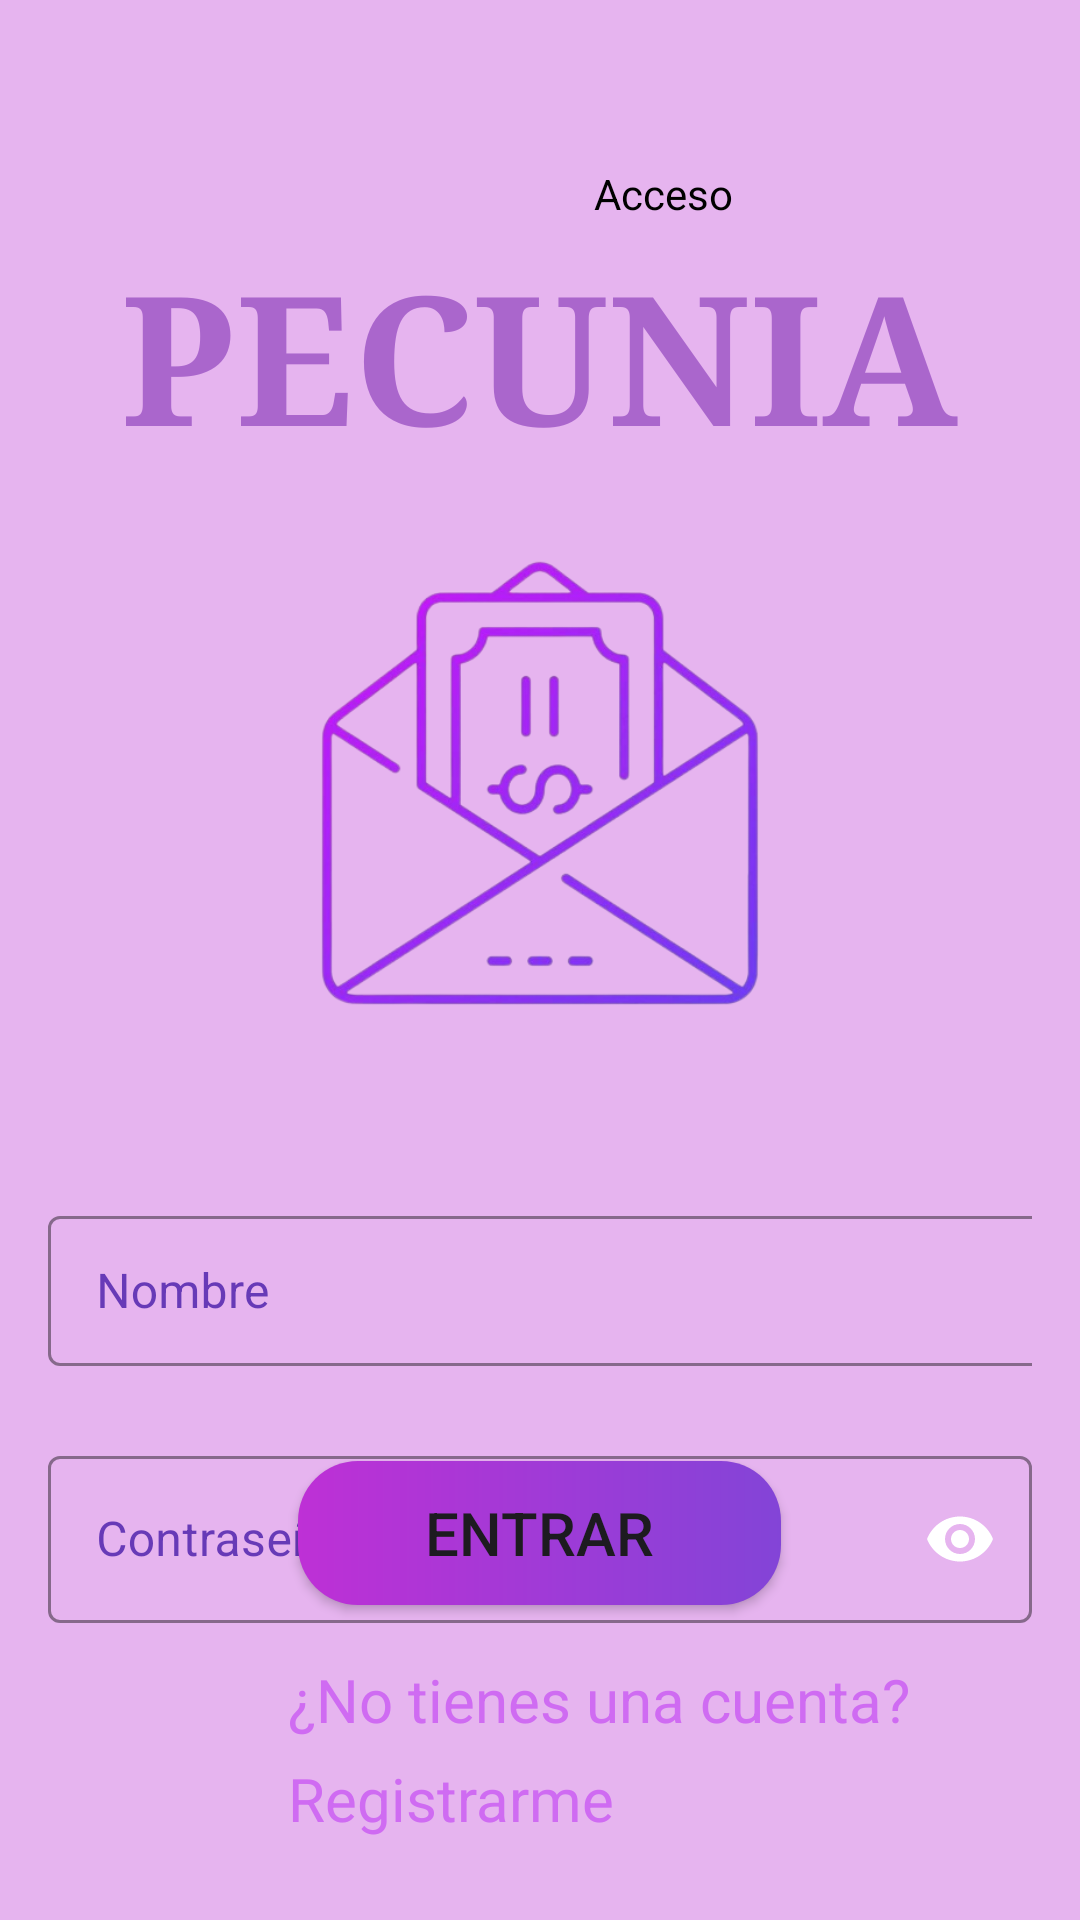

Reconstruct the res/layout file that produces this screen, plus the resources it refers to.
<!-- AndroidManifest.xml: application theme Theme.PECUNIA_ELIBELUIES -->
<!-- res/layout/activity_main.xml -->
<?xml version="1.0" encoding="utf-8"?>
<RelativeLayout xmlns:android="http://schemas.android.com/apk/res/android"
    xmlns:app="http://schemas.android.com/apk/res-auto"
    xmlns:tools="http://schemas.android.com/tools"
    android:layout_width="match_parent"
    android:layout_height="match_parent"
    android:background="@color/colorPrimary"
    android:orientation="vertical"
    tools:context="MainActivity">

    <TextView
        android:id="@+id/txtLogin"
        android:layout_width="wrap_content"
        android:layout_height="wrap_content"
        android:layout_alignParentStart="true"
        android:layout_alignParentTop="true"
        android:layout_marginStart="198dp"
        android:layout_marginTop="55dp"
        android:text="Acceso"
        android:textColor="#000000"
        tools:layout_editor_absoluteX="211dp"
        tools:layout_editor_absoluteY="47dp" />

    <ImageView
        android:id="@+id/imageView3"
        android:layout_width="wrap_content"
        android:layout_height="wrap_content"
        android:layout_alignParentStart="true"
        android:layout_alignParentTop="true"
        android:layout_marginStart="160dp"
        android:layout_marginTop="47dp"
        app:srcCompat="@drawable/persona"
        tools:layout_editor_absoluteX="168dp"
        tools:layout_editor_absoluteY="41dp" />

    <TextView
        android:id="@+id/txtPecunia"
        android:layout_width="wrap_content"
        android:layout_height="wrap_content"
        android:layout_alignParentTop="true"
        android:layout_centerHorizontal="true"
        android:layout_marginTop="78dp"
        android:baselineAligned="false"
        android:fontFamily="serif"
        android:textStyle="bold"
        android:text="@string/pecunia"
        android:textColor="@android:color/holo_purple"
        android:textSize="60dp"
        app:layout_constraintBottom_toBottomOf="parent"
        app:layout_constraintEnd_toEndOf="parent"
        app:layout_constraintHorizontal_bias="0.521"
        app:layout_constraintStart_toStartOf="parent"
        app:layout_constraintTop_toTopOf="parent"
        app:layout_constraintVertical_bias="0.135" />

    <ImageView
        android:id="@+id/imgCarta"
        android:layout_width="278dp"
        android:layout_height="194dp"
        android:layout_alignParentTop="true"
        android:layout_centerHorizontal="true"
        android:layout_marginTop="164dp"
        android:src="@drawable/iconpecunia"
        app:layout_constraintBottom_toBottomOf="parent"
        app:layout_constraintEnd_toEndOf="parent"
        app:layout_constraintHorizontal_bias="0.505"
        app:layout_constraintStart_toStartOf="parent"
        app:layout_constraintTop_toTopOf="parent"
        app:layout_constraintVertical_bias="0.314" />

    <com.google.android.material.textfield.TextInputLayout
        android:id="@+id/txtUser"
        style="@style/Widget.MaterialComponents.TextInputLayout.OutlinedBox"
        android:layout_width="wrap_content"
        android:layout_height="wrap_content"
        android:layout_marginStart="16dp"
        android:layout_marginTop="400dp"
        android:layout_marginEnd="16dp"
        android:backgroundTint="#8B4DFA"
        android:hint="Nombre"
        android:textColorHint="#673AB7"
        app:boxBackgroundMode="outline"
        app:boxStrokeColor="#8B4DFA"
        app:endIconTint="#7B46DA"
        app:helperTextTextColor="#793AE8"
        app:hintTextColor="@color/Purple"
        app:layout_constraintEnd_toEndOf="parent"
        app:layout_constraintStart_toStartOf="parent"
        app:layout_constraintTop_toTopOf="parent">

        <com.google.android.material.textfield.TextInputEditText
            android:layout_width="378dp"
            android:layout_height="50dp"
            android:backgroundTint="@color/purple2"
            android:textColor="#9C27B0"
            android:textColorHint="@color/Purple" />
    </com.google.android.material.textfield.TextInputLayout>

    <com.google.android.material.textfield.TextInputLayout
        android:id="@+id/txtPasswordR"
        style="@style/Widget.MaterialComponents.TextInputLayout.OutlinedBox"
        android:layout_width="400dp"
        android:layout_height="wrap_content"
        android:layout_marginTop="480dp"
        android:layout_marginStart="16dp"
        android:layout_marginEnd="16dp"
        android:backgroundTint="#8B4DFA"
        android:hint="Contraseña"
        app:boxBackgroundMode="outline"
        app:boxStrokeColor="#8B4DFA"
        app:endIconTint="#7B46DA"
        app:helperTextTextColor="#793AE8"
        app:hintTextColor="@color/Purple"
        android:textColorHint="#673AB7"
        app:layout_constraintEnd_toEndOf="parent"
        app:layout_constraintStart_toStartOf="parent"
        app:layout_constraintTop_toBottomOf="@+id/txtUser"
        app:endIconMode="password_toggle"
        app:passwordToggleEnabled="true">

        <com.google.android.material.textfield.TextInputEditText
            android:layout_width="match_parent"
            android:layout_height="wrap_content"
            android:inputType="textPassword"
            android:backgroundTint="@color/purple2"
            android:textColor="#9C27B0"
            android:textColorHint="@color/Purple" />
    </com.google.android.material.textfield.TextInputLayout>


    <Button
        android:id="@+id/btnEntrar"
        android:layout_width="161dp"
        android:layout_height="wrap_content"
        android:layout_alignParentBottom="true"
        android:layout_centerHorizontal="true"
        android:layout_marginBottom="105dp"
        android:background="@drawable/boton"
        android:text="Entrar"
        android:textSize="20sp"
        app:backgroundTint="@null"
        tools:layout_editor_absoluteX="156dp"
        tools:layout_editor_absoluteY="577dp" />

    <TextView
        android:id="@+id/txtTexto"
        android:layout_width="220dp"
        android:layout_height="26dp"
        android:layout_alignParentStart="true"
        android:layout_alignParentBottom="true"
        android:layout_centerHorizontal="true"
        android:layout_marginStart="96dp"
        android:layout_marginBottom="61dp"
        android:text="¿No tienes una cuenta?"
        android:textColor="#CF6BF2"
        android:textSize="20sp"
        tools:layout_editor_absoluteX="95dp"
        tools:layout_editor_absoluteY="637dp" />

    <TextView
        android:id="@+id/txtRegistrarme"
        android:layout_width="120dp"
        android:layout_height="wrap_content"
        android:layout_alignParentEnd="true"
        android:layout_alignParentBottom="true"
        android:layout_centerHorizontal="true"
        android:layout_marginEnd="144dp"
        android:layout_marginBottom="27dp"
        android:text="Registrarme"
        android:textColor="#CF6BF2"
        android:textSize="20dp"
        tools:layout_editor_absoluteX="131dp"
        tools:layout_editor_absoluteY="680dp" />

</RelativeLayout>
<!-- resources referenced by this layout -->
<resources>
  <color name="Purple">#C101E7</color>
  <color name="colorPrimary">#E6B4EF</color>
  <color name="purple2">#8344d7</color>
  <!-- drawable boton (drawable) -->
  <?xml version="1.0" encoding="utf-8"?>
  <shape xmlns:android="http://schemas.android.com/apk/res/android">
  <gradient
      android:startColor="#BE30D6"
      android:endColor="@color/purple2"
     />
      <corners
          android:radius="20dp"/>
  </shape>
  <!-- drawable iconpecunia: png bitmap (drawable, 91694 bytes) -->
  <string name="pecunia">PECUNIA</string>
  <style name="Theme.PECUNIA_ELIBELUIES" parent="Base.Theme.PECUNIA_ELIBELUIES" />
  <style name="Base.Theme.PECUNIA_ELIBELUIES" parent="Theme.Material3.DayNight.NoActionBar">
          
          
      </style>
</resources>
